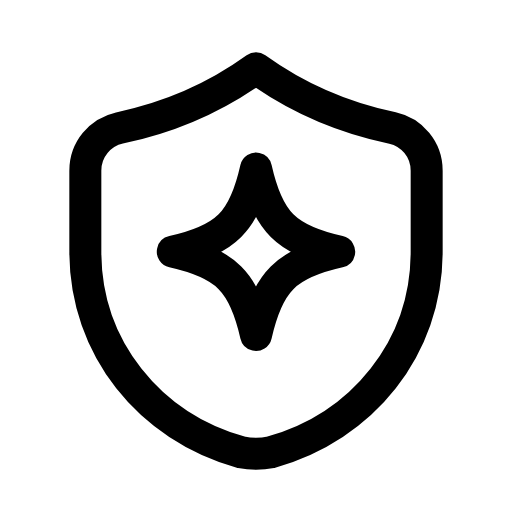
t = 0.00 s
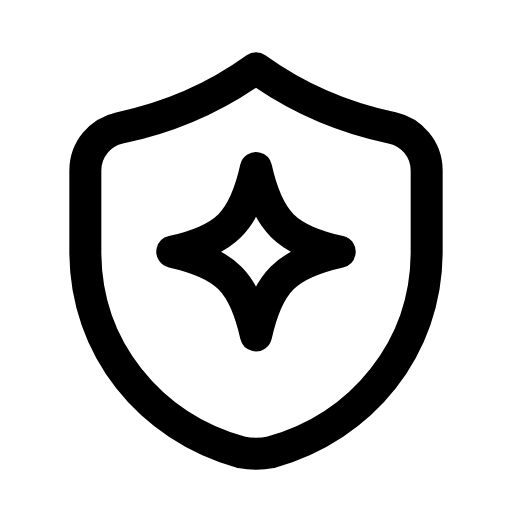
t = 0.29 s
t = 0.57 s: frame unchanged from t = 0.00 s, image omitted
t = 0.83 s: frame unchanged from t = 0.00 s, image omitted
t = 1.15 s: frame unchanged from t = 0.00 s, image omitted
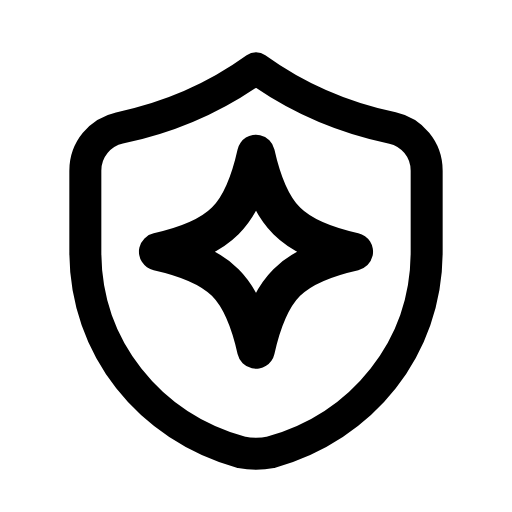
t = 1.40 s

The animated SVG that drew these frames (rendered in a browser with its animation timeline set to each time). Animation: 1 SMIL element (animateTransform=1); one cycle of 1.70 s, repeats indefinitely.

<svg xmlns="http://www.w3.org/2000/svg" width="24" height="24" viewBox="0 0 24 24" fill="none"><path stroke="currentColor" stroke-width="1.5" stroke-linecap="round" stroke-linejoin="round" fill="none" d="M12 3.2C13.8 4.5 16 5.5 18.4 6C19.3 6.2 20 7 20 8L20 11.8C20 16.3 17 20 12.7 21.2C12.2 21.3 11.8 21.3 11.3 21.2C7 20 4 16.3 4 11.8L4 8C4 7 4.7 6.2 5.6 6C8 5.5 10.2 4.5 12 3.2Z"></path><g transform="translate(12 11.8)"><g><animateTransform attributeName="transform" type="scale" values="1;1.18;1;1;1;1;1.18;1;1" keyTimes="0;0.1125;0.225;0.45;0.6;0.75;0.825;0.9;1" dur="1.7s" repeatCount="indefinite" calcMode="spline" keySplines="0.16 1 0.3 1;0.16 1 0.3 1;0.16 1 0.3 1;0.16 1 0.3 1;0.16 1 0.3 1;0.16 1 0.3 1;0.16 1 0.3 1;0.16 1 0.3 1"/><g transform="translate(-12 -11.8)"><g><path stroke="currentColor" stroke-width="1.5" stroke-linecap="round" stroke-linejoin="round" fill="none" d="M12 7.9C12.56 10.4 13.4 11.24 15.9 11.8C13.4 12.36 12.56 13.2 12 15.7C11.44 13.2 10.6 12.36 8.1 11.8C10.6 11.24 11.44 10.4 12 7.9Z"></path></g></g></g></g></svg>
